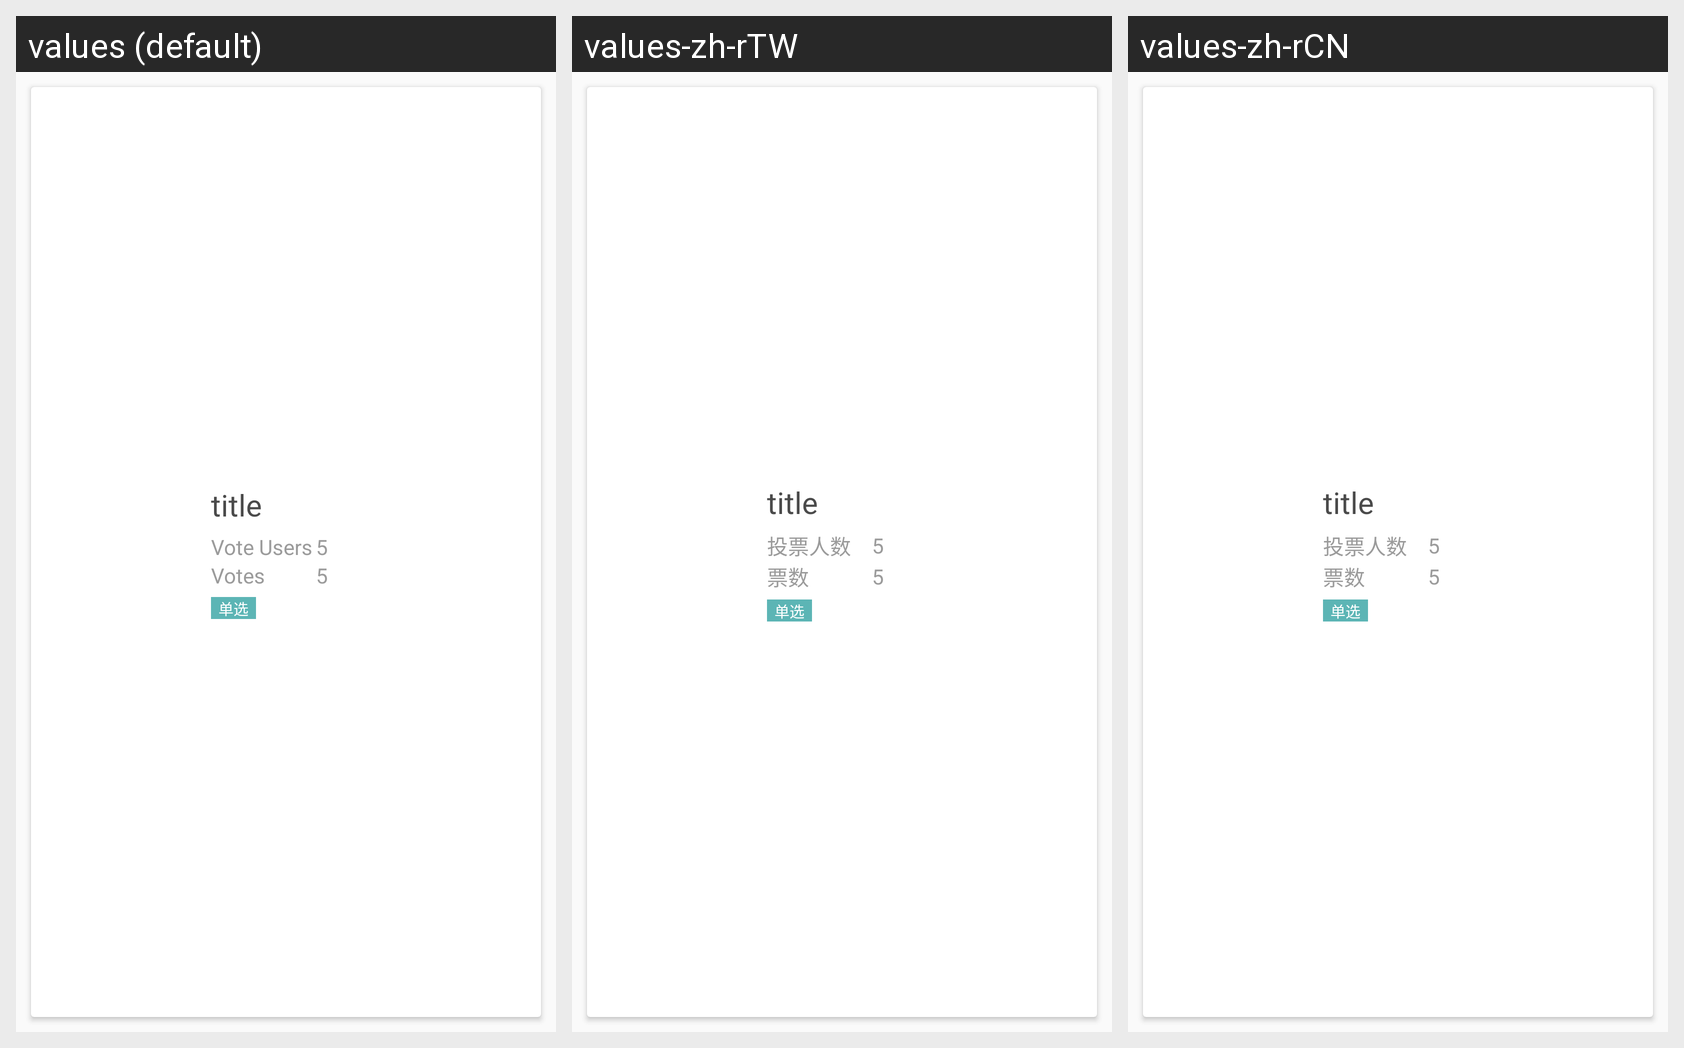

The Android screen above is rendered under several locales of the same app. Produce the string resources it draws, with the default and per-locale values.
Android screen res/layout/view_vote_item.xml rendered under 3 locales, left to right: values (default), values-zh-rTW, values-zh-rCN. Device: Nexus 5 (rendered at 1080×1920; each locale shown at half size, 540×960, under a caption strip naming it); theme AppTheme.
Strings drawn on this screen, with the default value and each locale's value (text and hints the layout hard-codes, and strings that could not be matched under every locale, appear in the picture but are not listed):

annou_vote_users_hint
  values: Vote Users
  values-zh-rTW: 投票人数
  values-zh-rCN: 投票人数

annou_vote_votes_hint
  values: Votes
  values-zh-rTW: 票数
  values-zh-rCN: 票数
